Run: headless pygame with SDL's dummy video driver; simulated clock (each Clock.tick advances the game by its frame time, no real sleeping); random seed 0; keys injected as events and as key.get_pressed() state; no mouse input.
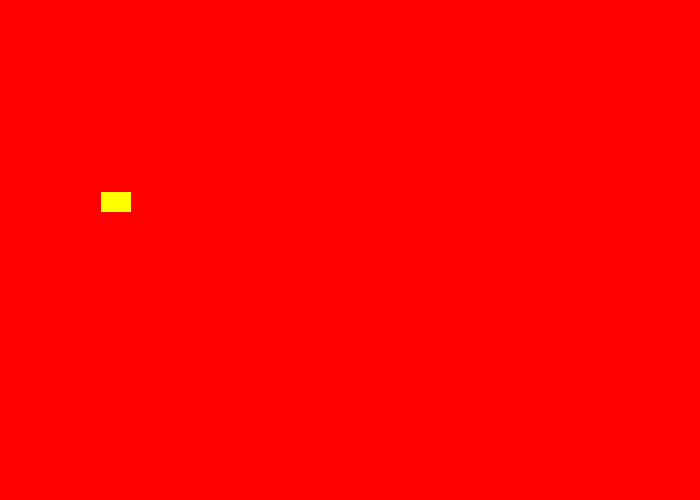
Frame 1 of 4 · flips 1–60 · no input
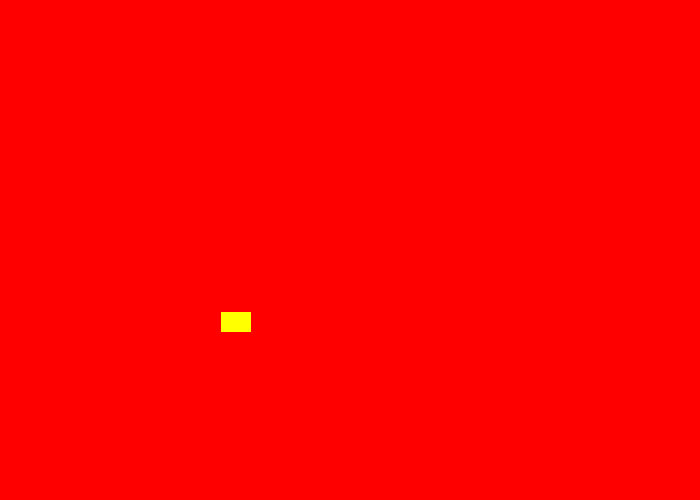
Frame 2 of 4 · flips 61–180 · tapped SPACE, RETURN · held RIGHT (→), D
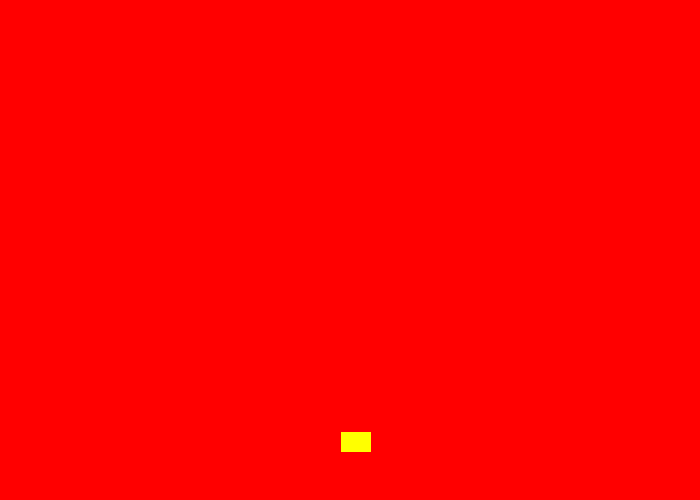
Frame 3 of 4 · flips 181–300 · held DOWN (↓), S
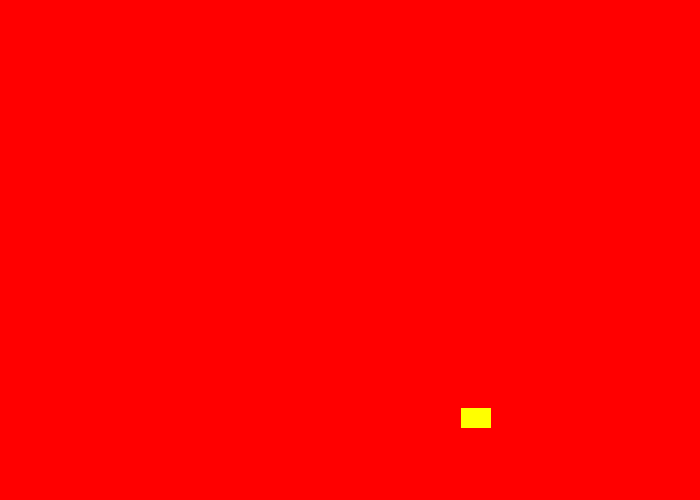
Frame 4 of 4 · flips 301–420 · held LEFT (←), A, UP (↑), W

The pygame program that drew these frames:

import pygame
import random
pygame.init()

sprite_color_change=pygame.USEREVENT+1
bg_color=pygame.USEREVENT+2
y=pygame.Color("yellow")
r=pygame.Color("red")
lb=pygame.Color("lightblue")
o=pygame.Color("orange")
g=pygame.Color("grey")
class sprite(pygame.sprite.Sprite):
    def __init__(self,color,l,w):
        super().__init__()
        self.image=pygame.Surface([w,l])
        self.image.fill(color)
        self.rect=self.image.get_rect()
        self.velocity=[random.choice([-1,1]),random.choice([-1,1])]
    def update(self):
        self.rect.move_ip(self.velocity)
        bh=False
        if self.rect.left  <=0 or self.rect.right >=700:
            self.velocity[0]=-self.velocity[0]
            bh=True
        if self.rect.top  <=0 or self.rect.bottom >=500:
            self.velocity[1]=-self.velocity[1]
            bh=True
        if bh :
            pygame.event.post(pygame.event.Event(sprite_color_change))
            pygame.event.post(pygame.event.Event(bg_color))
    def c(self):
        self.image.fill(random.choice([y,r,lb,o,g]))
def bg():
        global b_g
        b_g=random.choice([y,r,lb,o,g])
a=pygame.sprite.Group()
s=sprite(y,20,30)
s.rect.x=random.randint(0,680)   
s.rect.y=random.randint(0,480)
a.add(s)
screen=pygame.display.set_mode((700,500))
b_g=r
screen.fill(b_g)
exit=False
clock=pygame.time.Clock()
while not exit:
     for events in pygame.event.get():
          if events.type==pygame.QUIT:
               exit = True
          elif events.type==sprite_color_change:
               s.c()
          elif events.type==bg_color:
               bg()
     a.update()
     screen.fill(b_g)
     a.draw(screen)
     pygame.display.flip()
     clock.tick(240)
pygame.quit()
